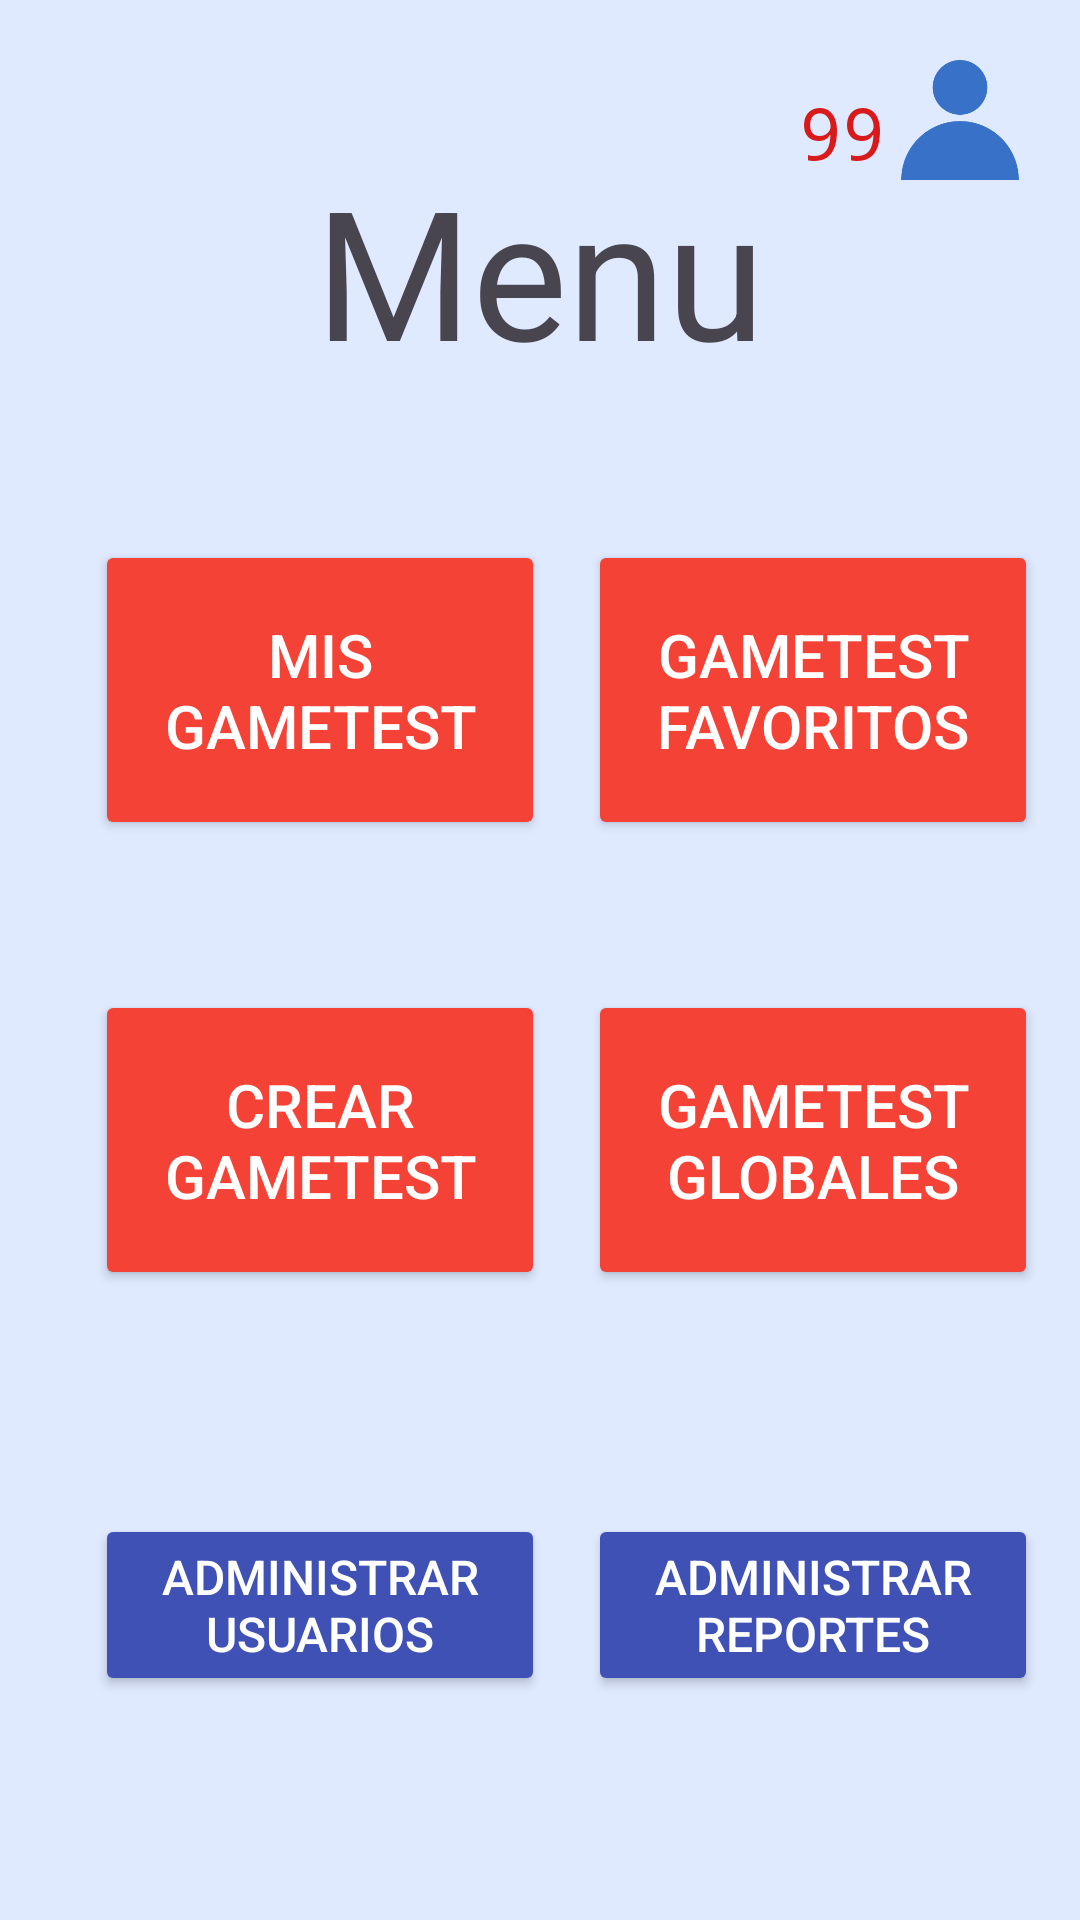

Write the Android layout XML for this screen, with the resource values it uses.
<!-- AndroidManifest.xml: application theme Theme.WhatWhy -->
<!-- res/layout/activity_menu_principal.xml -->
<?xml version="1.0" encoding="utf-8"?>
<androidx.constraintlayout.widget.ConstraintLayout xmlns:android="http://schemas.android.com/apk/res/android"
    xmlns:app="http://schemas.android.com/apk/res-auto"
    xmlns:tools="http://schemas.android.com/tools"
    android:layout_width="match_parent"
    android:layout_height="match_parent">

    <TextView
        android:id="@+id/textView2"
        android:layout_width="wrap_content"
        android:layout_height="wrap_content"
        android:layout_marginTop="50dp"
        android:text="Menu"
        android:textSize="60sp"
        app:layout_constraintEnd_toEndOf="parent"
        app:layout_constraintStart_toStartOf="parent"
        app:layout_constraintTop_toTopOf="parent" />

    <Button
        android:id="@+id/bMisTest"
        android:layout_width="150dp"
        android:layout_height="100dp"
        android:layout_marginStart="5dp"
        android:layout_marginTop="50dp"
        android:backgroundTint="#F44336"
        android:text="Mis Gametest"
        android:textColor="@color/white"
        android:textSize="20sp"
        app:cornerRadius="5dp"
        app:layout_constraintEnd_toEndOf="parent"
        app:layout_constraintHorizontal_bias="0.13"
        app:layout_constraintStart_toStartOf="parent"
        app:layout_constraintTop_toBottomOf="@+id/textView2" />

    <Button
        android:id="@+id/bNewTest"
        android:layout_width="150dp"
        android:layout_height="100dp"
        android:layout_marginStart="5dp"
        android:layout_marginTop="50dp"
        android:backgroundTint="#F44336"
        android:text="Crear Gametest"
        android:textColor="@color/white"
        android:textSize="20sp"
        app:cornerRadius="5dp"
        app:layout_constraintEnd_toEndOf="parent"
        app:layout_constraintHorizontal_bias="0.13"
        app:layout_constraintStart_toStartOf="parent"
        app:layout_constraintTop_toBottomOf="@+id/bMisTest" />

    <Button
        android:id="@+id/bSearchGametest"
        android:layout_width="150dp"
        android:layout_height="100dp"
        android:layout_marginStart="5dp"
        android:layout_marginEnd="5dp"
        android:backgroundTint="#F44336"
        android:text="Gametest globales"
        android:textColor="@color/white"
        android:textSize="20sp"
        app:cornerRadius="5dp"
        app:layout_constraintBottom_toBottomOf="@+id/bNewTest"
        app:layout_constraintEnd_toEndOf="parent"
        app:layout_constraintStart_toEndOf="@+id/bNewTest"
        app:layout_constraintTop_toTopOf="@+id/bNewTest" />

    <Button
        android:id="@+id/bToFavoritos"
        android:layout_width="150dp"
        android:layout_height="100dp"
        android:layout_marginStart="5dp"
        android:layout_marginEnd="5dp"
        android:backgroundTint="#F44336"
        android:text="Gametest Favoritos"
        android:textColor="@color/white"
        android:textSize="20sp"
        app:cornerRadius="5dp"
        app:layout_constraintBottom_toBottomOf="@+id/bMisTest"
        app:layout_constraintEnd_toEndOf="parent"
        app:layout_constraintStart_toEndOf="@+id/bMisTest"
        app:layout_constraintTop_toTopOf="@+id/bMisTest" />

    <Button
        android:id="@+id/bListaUsers"
        android:layout_width="150dp"
        android:layout_height="wrap_content"
        android:layout_marginStart="5dp"
        android:backgroundTint="#3F51B5"
        android:text="Administrar usuarios"
        android:textColor="#FFFFFF"
        android:textSize="16sp"
        app:cornerRadius="5dp"
        app:layout_constraintBottom_toBottomOf="parent"
        app:layout_constraintEnd_toEndOf="parent"
        app:layout_constraintHorizontal_bias="0.13"
        app:layout_constraintStart_toStartOf="parent"
        app:layout_constraintTop_toBottomOf="@+id/bNewTest" />

    <Button
        android:id="@+id/bListaReports"
        android:layout_width="150dp"
        android:layout_height="0dp"
        android:layout_marginStart="5dp"
        android:layout_marginEnd="5dp"
        android:backgroundTint="#3F51B5"
        android:text="Administrar reportes"
        android:textColor="@color/white"
        android:textSize="16sp"
        app:cornerRadius="5dp"
        app:layout_constraintBottom_toBottomOf="@+id/bListaUsers"
        app:layout_constraintEnd_toEndOf="parent"
        app:layout_constraintStart_toEndOf="@+id/bListaUsers"
        app:layout_constraintTop_toTopOf="@+id/bListaUsers" />

    <ImageView
        android:id="@+id/imgMenuUser"
        android:layout_width="40dp"
        android:layout_height="40dp"
        android:layout_marginTop="20dp"
        android:layout_marginEnd="20dp"
        app:layout_constraintEnd_toEndOf="parent"
        app:layout_constraintTop_toTopOf="parent"
        app:srcCompat="@drawable/option_user" />

    <TextView
        android:id="@+id/notifyNumber"
        android:layout_width="wrap_content"
        android:layout_height="wrap_content"
        android:layout_marginEnd="5dp"
        android:fontFamily="monospace"
        android:gravity="center"
        android:text="99"
        android:textColor="#D91A1A"
        android:textSize="24sp"
        android:typeface="serif"
        app:layout_constraintBottom_toBottomOf="@+id/imgMenuUser"
        app:layout_constraintEnd_toStartOf="@+id/imgMenuUser" />
</androidx.constraintlayout.widget.ConstraintLayout>
<!-- resources referenced by this layout -->
<resources>
  <!-- drawable option_user: png bitmap (drawable, 6036 bytes) -->
  <style name="Theme.WhatWhy" parent="Base.Theme.WhatWhy" />
  <style name="Base.Theme.WhatWhy" parent="Theme.Material3.DayNight.NoActionBar">
          
          <item name="android:windowBackground">#DFE9FF</item>
          <item name="android:textSize">18sp</item>
          
      </style>
  <!-- not gathered from this repository: default colours our renderer supplied (Android Studio template values) -->
  <color name="white">#FFFFFFFF</color>
</resources>
